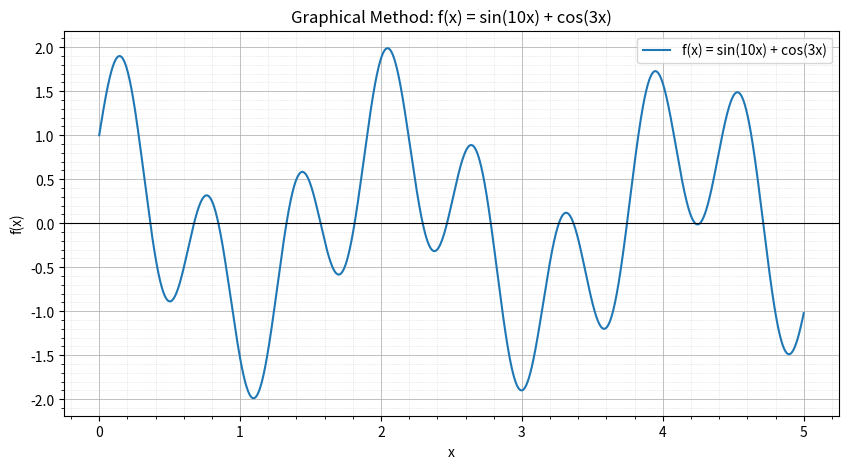

Write the Python code that produced this figure. (Note: this script raises an exception after producing the figure.)
import numpy as np
import matplotlib.pyplot as plt
import os

def f(x):
    return np.sin(10*x) + np.cos(3*x)

x = np.linspace(0, 5, 50001)
y = f(x)

# Plot the function
plt.figure(figsize=(10, 5))
plt.plot(x, y, label='f(x) = sin(10x) + cos(3x)')
plt.axhline(0, color='black', linewidth=0.8)  # x-axis
plt.title('Graphical Method: f(x) = sin(10x) + cos(3x)')
plt.xlabel('x')
plt.ylabel('f(x)')
plt.grid(alpha=0.4)
plt.legend()

plt.minorticks_on()  # turn on minor ticks
plt.grid(which='major', linestyle='-', linewidth=0.7, alpha=0.8)
plt.grid(which='minor', linestyle=':', linewidth=0.5, alpha=0.5)

SCRIPT_DIR = os.path.dirname(os.path.abspath(__file__))
plot_path = os.path.join(SCRIPT_DIR, 'graph.png')
plt.savefig(plot_path, dpi=300)
